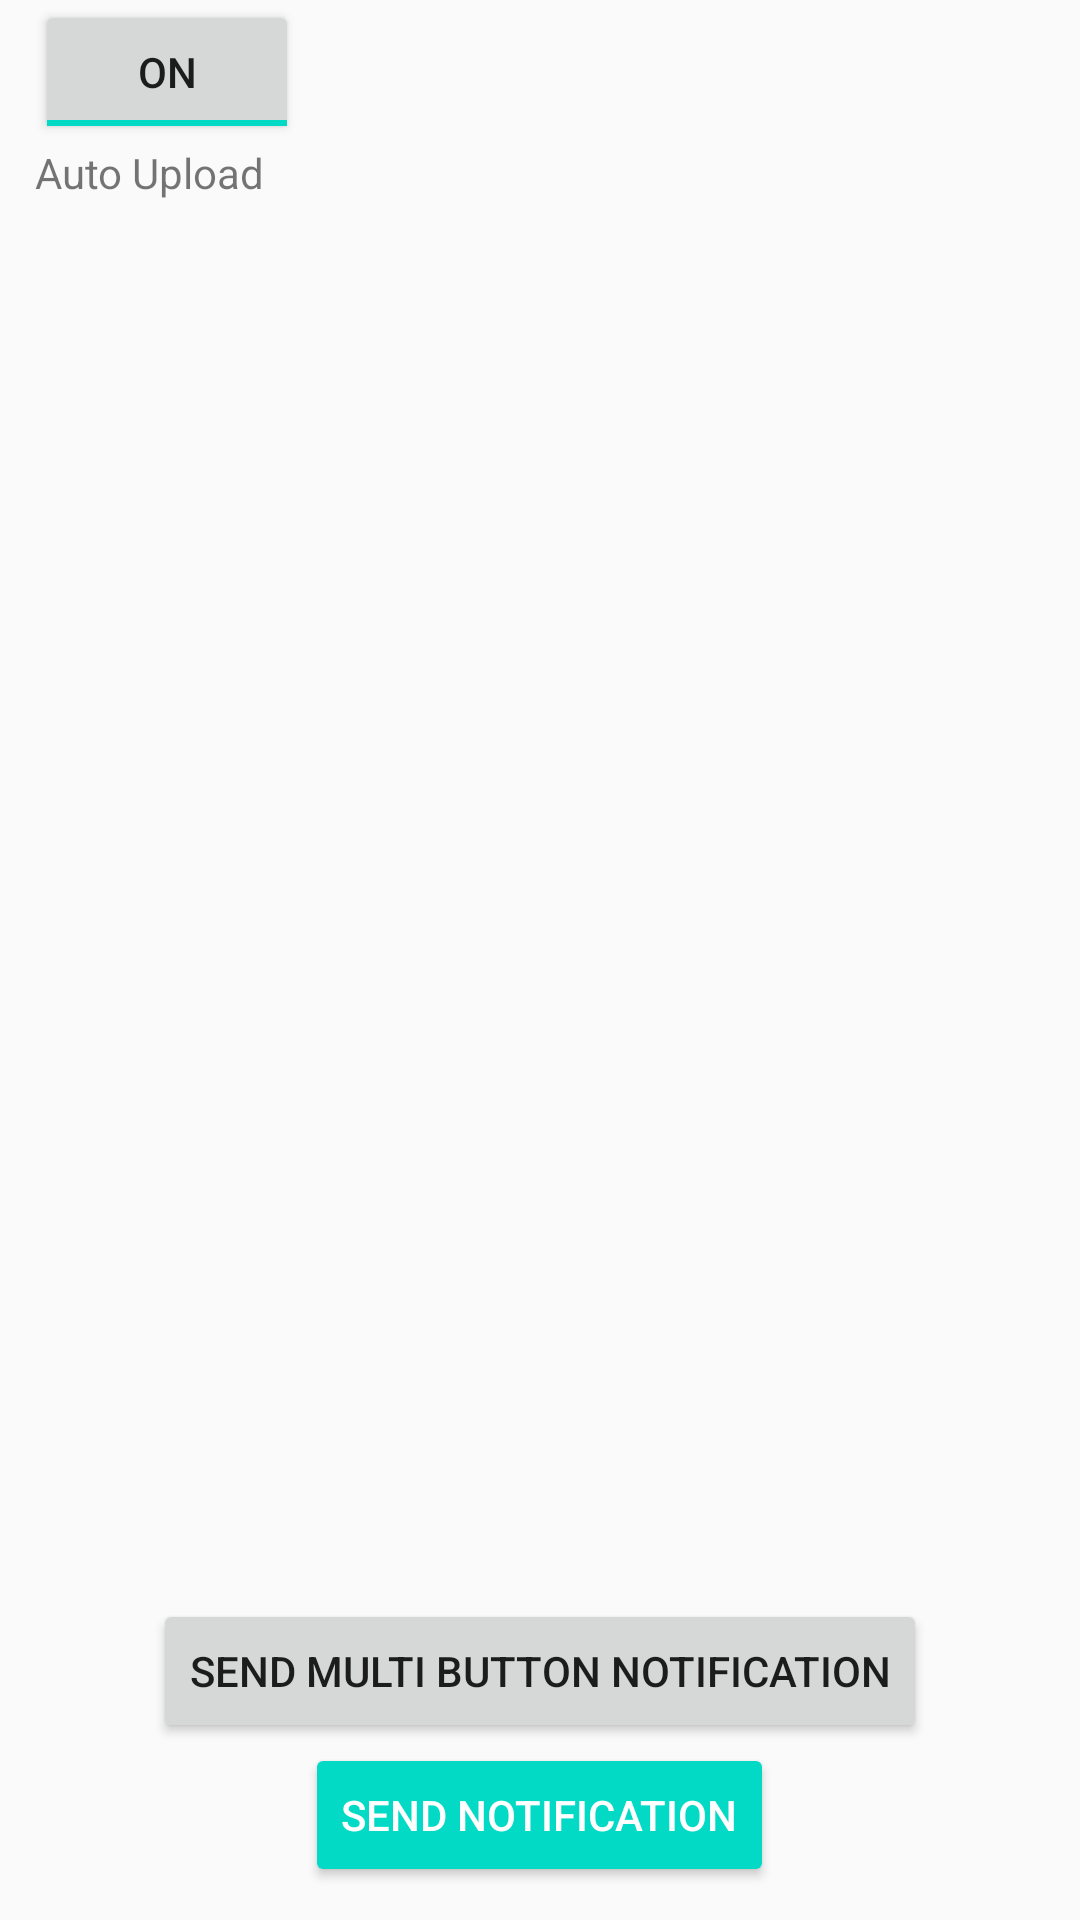

Here is an Android app screen rendered from its layout file. Give the layout XML and the strings, colors and styles it references.
<!-- AndroidManifest.xml: application theme AppTheme -->
<!-- res/layout/content_main.xml -->
<?xml version="1.0" encoding="utf-8"?>
<RelativeLayout xmlns:android="http://schemas.android.com/apk/res/android"
    xmlns:app="http://schemas.android.com/apk/res-auto"
    xmlns:tools="http://schemas.android.com/tools"
    android:layout_width="match_parent"
    android:layout_height="match_parent"
    android:paddingBottom="@dimen/activity_vertical_margin"
    android:paddingLeft="@dimen/activity_horizontal_margin"
    android:paddingRight="@dimen/activity_horizontal_margin"
    android:paddingTop="@dimen/activity_vertical_margin"
    app:layout_behavior="@string/appbar_scrolling_view_behavior"
    tools:context="example.great_uni_hack_2016.MainActivity"
    tools:showIn="@layout/activity_main">

    <ToggleButton
            android:text="ToggleButton"
            android:layout_width="wrap_content"
            android:layout_height="wrap_content"
            android:id="@+id/toggleButton2"
            android:layout_alignParentTop="true"
            android:layout_alignParentLeft="true"
            android:layout_alignParentStart="true"
            android:layout_marginLeft="12dp"
            android:layout_marginStart="12dp" android:checked="true"/>

    <TextView
        android:text="Auto Upload"
        android:layout_width="wrap_content"
        android:layout_height="wrap_content"
        android:id="@+id/textView"
        android:layout_below="@+id/toggleButton2"
        android:layout_alignLeft="@+id/toggleButton2"
        android:layout_alignStart="@+id/toggleButton2" />

    <Button
        android:text="Send Notification"
        android:layout_width="wrap_content"
        android:layout_height="wrap_content"
        android:id="@+id/button"
        style="@style/Widget.AppCompat.Button.Colored"
        android:layout_alignParentBottom="true"
        android:layout_centerHorizontal="true"
        android:layout_marginBottom="11dp" />

    <Button
        android:text="SEND MULTI BUTTON NOTIFICATION"
        android:layout_width="wrap_content"
        android:layout_height="wrap_content"
        android:layout_above="@+id/button"
        android:layout_centerHorizontal="true"
        android:id="@+id/button2"
        style="@android:style/Widget.DeviceDefault.Light.Button" />

</RelativeLayout>
<!-- res/layout/activity_main.xml (included above) -->
<?xml version="1.0" encoding="utf-8"?>
<android.support.design.widget.CoordinatorLayout xmlns:android="http://schemas.android.com/apk/res/android"
    xmlns:app="http://schemas.android.com/apk/res-auto"
    xmlns:tools="http://schemas.android.com/tools"
    android:layout_width="match_parent"
    android:layout_height="match_parent"
    android:fitsSystemWindows="true"
    tools:context="example.great_uni_hack_2016.MainActivity">

    <android.support.design.widget.AppBarLayout
        android:layout_width="match_parent"
        android:layout_height="wrap_content"
        android:theme="@style/AppTheme.AppBarOverlay">

        <android.support.v7.widget.Toolbar
            android:id="@+id/toolbar"
            android:layout_width="match_parent"
            android:layout_height="?attr/actionBarSize"
            android:background="?attr/colorPrimary"
            app:popupTheme="@style/AppTheme.PopupOverlay" />

    </android.support.design.widget.AppBarLayout>

    <include layout="@layout/content_main" />

</android.support.design.widget.CoordinatorLayout>
<!-- resources referenced by this layout -->
<resources>
  <style name="AppTheme.AppBarOverlay" parent="ThemeOverlay.AppCompat.Dark.ActionBar" />
  <style name="AppTheme.PopupOverlay" parent="ThemeOverlay.AppCompat.Light" />
  <style name="AppTheme" parent="Theme.AppCompat.Light.DarkActionBar">
          
          <item name="colorPrimary">@color/colorPrimary</item>
          <item name="colorPrimaryDark">@color/colorPrimaryDark</item>
          <item name="colorAccent">@color/colorAccent</item>
      </style>
  <!-- not gathered from this repository: default colours our renderer supplied (Android Studio template values) -->
  <color name="colorPrimary">#FF6200EE</color>
  <color name="colorPrimaryDark">#FF3700B3</color>
  <color name="colorAccent">#FF03DAC5</color>
</resources>
